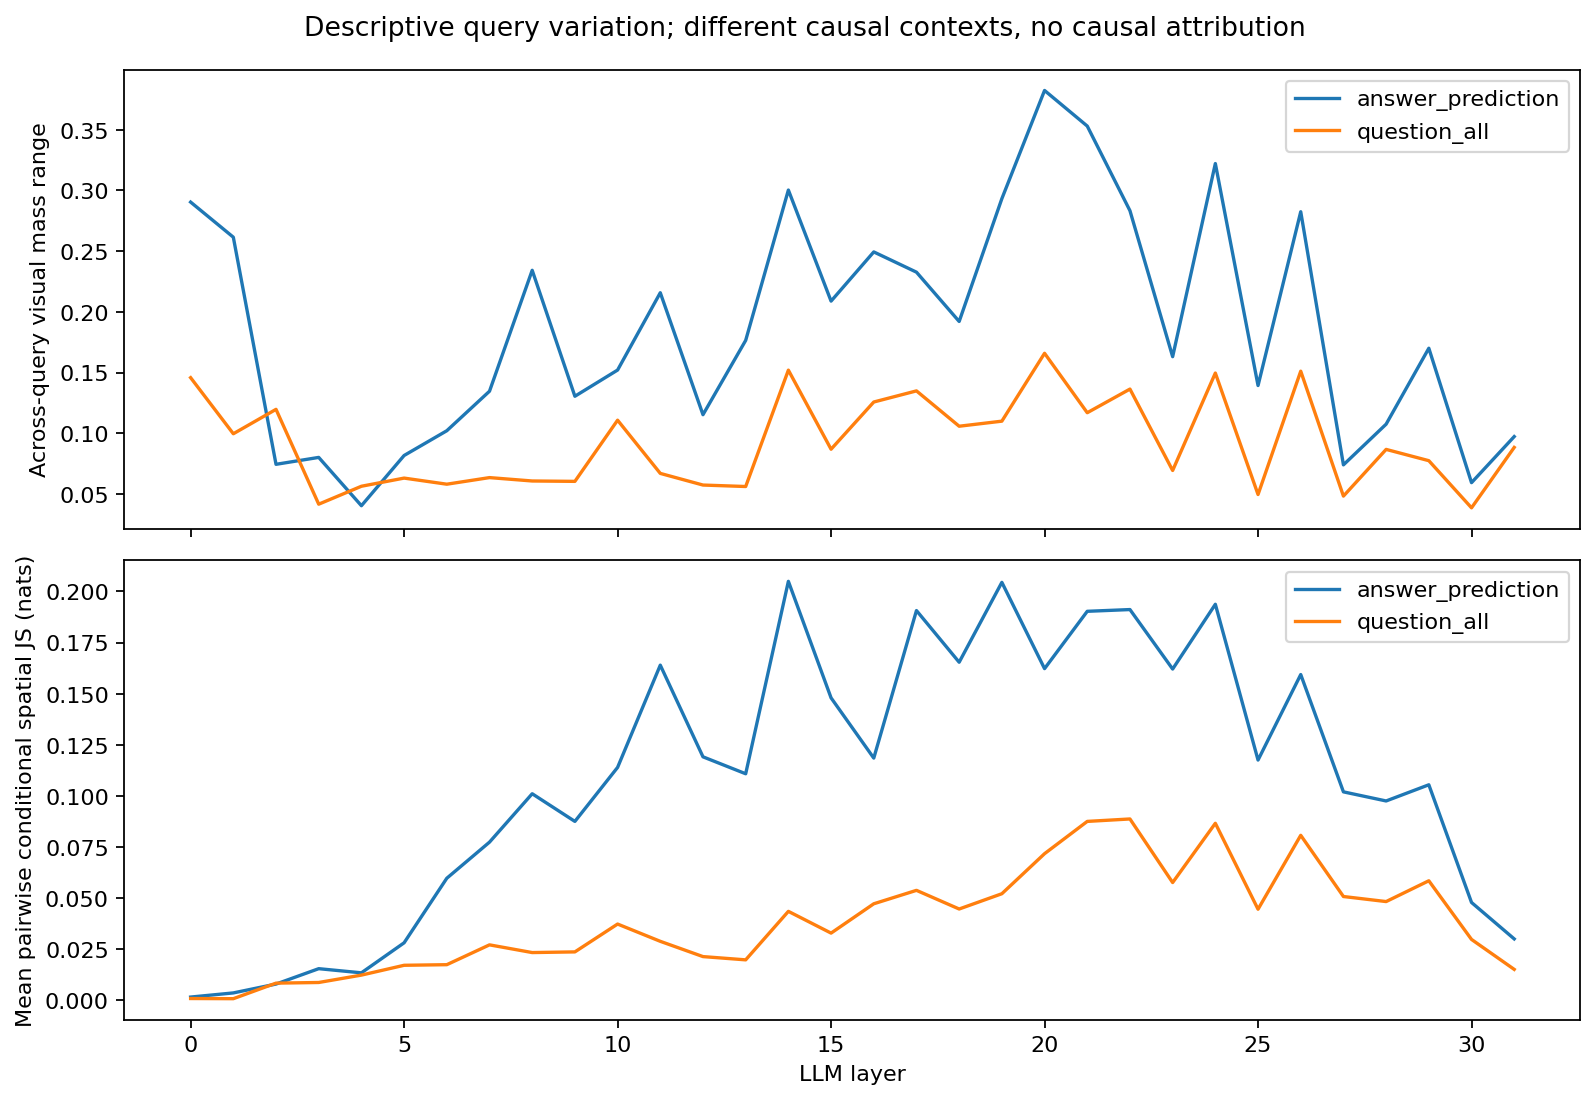

The data file committed next to this chart (first rows):
family, layer, query_count, pair_count, visual_mass_range, mean_pairwise_conditional_js_nats, mean_pairwise_conditional_tv
question_all, 0, 6, 15, 0.1458, 0.0009614, 0.03218
question_all, 1, 6, 15, 0.09964, 0.0008804, 0.03107
question_all, 2, 6, 15, 0.1197, 0.008481, 0.08955
question_all, 3, 6, 15, 0.04165, 0.008803, 0.08542
question_all, 4, 6, 15, 0.05641, 0.01241, 0.1056
question_all, 5, 6, 15, 0.06313, 0.01721, 0.1423
question_all, 6, 6, 15, 0.05811, 0.01751, 0.1336
question_all, 7, 6, 15, 0.06354, 0.0272, 0.1809
question_all, 8, 6, 15, 0.06075, 0.02343, 0.1643
question_all, 9, 6, 15, 0.06044, 0.02376, 0.1569
question_all, 10, 6, 15, 0.1108, 0.03738, 0.2017
question_all, 11, 6, 15, 0.067, 0.02893, 0.1801
question_all, 12, 6, 15, 0.05741, 0.02146, 0.1514
question_all, 13, 6, 15, 0.05619, 0.01987, 0.1399
question_all, 14, 6, 15, 0.152, 0.04359, 0.225
question_all, 15, 6, 15, 0.0869, 0.03295, 0.1986
question_all, 16, 6, 15, 0.1258, 0.04729, 0.2387
question_all, 17, 6, 15, 0.1349, 0.05386, 0.2574
question_all, 18, 6, 15, 0.1058, 0.04473, 0.2271
question_all, 19, 6, 15, 0.11, 0.0522, 0.2551
question_all, 20, 6, 15, 0.1659, 0.07179, 0.3095
question_all, 21, 6, 15, 0.117, 0.08757, 0.3346
question_all, 22, 6, 15, 0.1364, 0.08876, 0.3453
question_all, 23, 6, 15, 0.06939, 0.05767, 0.267
question_all, 24, 6, 15, 0.1496, 0.08665, 0.3336
question_all, 25, 6, 15, 0.04962, 0.04462, 0.23
question_all, 26, 6, 15, 0.1512, 0.08077, 0.3177
question_all, 27, 6, 15, 0.0483, 0.05084, 0.2268
question_all, 28, 6, 15, 0.08676, 0.04837, 0.2354
question_all, 29, 6, 15, 0.07747, 0.05854, 0.2687
question_all, 30, 6, 15, 0.03865, 0.02986, 0.1708
question_all, 31, 6, 15, 0.08839, 0.01521, 0.1268
answer_prediction, 0, 50, 1225, 0.2904, 0.001677, 0.04382
answer_prediction, 1, 50, 1225, 0.2615, 0.003701, 0.06549
answer_prediction, 2, 50, 1225, 0.07448, 0.008033, 0.08881
answer_prediction, 3, 50, 1225, 0.08017, 0.01556, 0.1076
answer_prediction, 4, 50, 1225, 0.04039, 0.01353, 0.1171
answer_prediction, 5, 50, 1225, 0.08175, 0.02821, 0.1736
answer_prediction, 6, 50, 1225, 0.1021, 0.05977, 0.2504
answer_prediction, 7, 50, 1225, 0.1347, 0.07743, 0.2878
answer_prediction, 8, 50, 1225, 0.2342, 0.1011, 0.3255
answer_prediction, 9, 50, 1225, 0.1305, 0.08756, 0.3104
answer_prediction, 10, 50, 1225, 0.1521, 0.114, 0.3507
answer_prediction, 11, 50, 1225, 0.2158, 0.164, 0.4328
answer_prediction, 12, 50, 1225, 0.1153, 0.1191, 0.3505
answer_prediction, 13, 50, 1225, 0.1765, 0.1109, 0.3606
answer_prediction, 14, 50, 1225, 0.3003, 0.205, 0.5068
answer_prediction, 15, 50, 1225, 0.2089, 0.148, 0.4163
answer_prediction, 16, 50, 1225, 0.2494, 0.1185, 0.3827
answer_prediction, 17, 50, 1225, 0.2327, 0.1907, 0.4877
answer_prediction, 18, 50, 1225, 0.1921, 0.1654, 0.4529
answer_prediction, 19, 50, 1225, 0.2932, 0.2045, 0.5139
answer_prediction, 20, 50, 1225, 0.3823, 0.1623, 0.4566
answer_prediction, 21, 50, 1225, 0.353, 0.1903, 0.4981
answer_prediction, 22, 50, 1225, 0.2833, 0.1912, 0.4984
answer_prediction, 23, 50, 1225, 0.1631, 0.1621, 0.4526
answer_prediction, 24, 50, 1225, 0.3221, 0.1937, 0.5027
answer_prediction, 25, 50, 1225, 0.1394, 0.1176, 0.3807
answer_prediction, 26, 50, 1225, 0.2825, 0.1594, 0.4542
answer_prediction, 27, 50, 1225, 0.07402, 0.102, 0.3351
... 4 more rows
